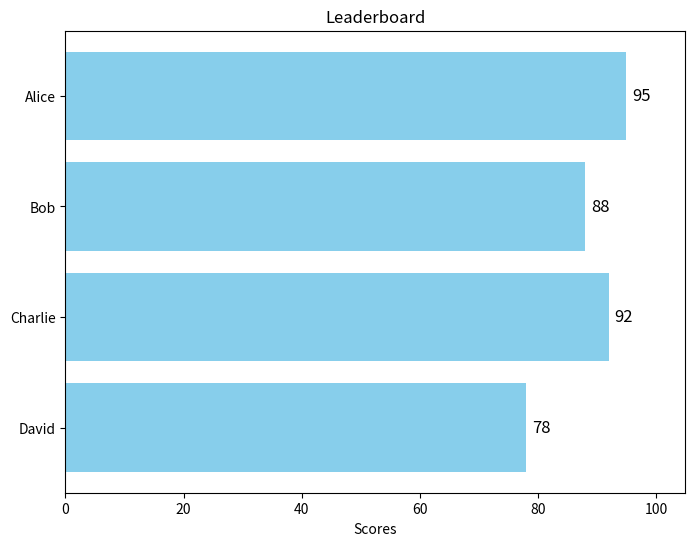

Here is the Python script that generated this plot:
import matplotlib.pyplot as plt

# Sample data for leaderboard
names = ['Alice', 'Bob', 'Charlie', 'David']
scores = [95, 88, 92, 78]

# Create a bar chart
plt.figure(figsize=(8, 6))
plt.barh(names, scores, color='skyblue')

# Customize the appearance
plt.xlabel('Scores')
plt.title('Leaderboard')
plt.xlim(0, max(scores) + 10)  # Set x-axis limit

# Display the scores on the bars
for i, v in enumerate(scores):
    plt.text(v + 1, i, str(v), va='center', fontsize=12)

# Invert the y-axis to display the highest score at the top
plt.gca().invert_yaxis()

# Show the chart
plt.show()
